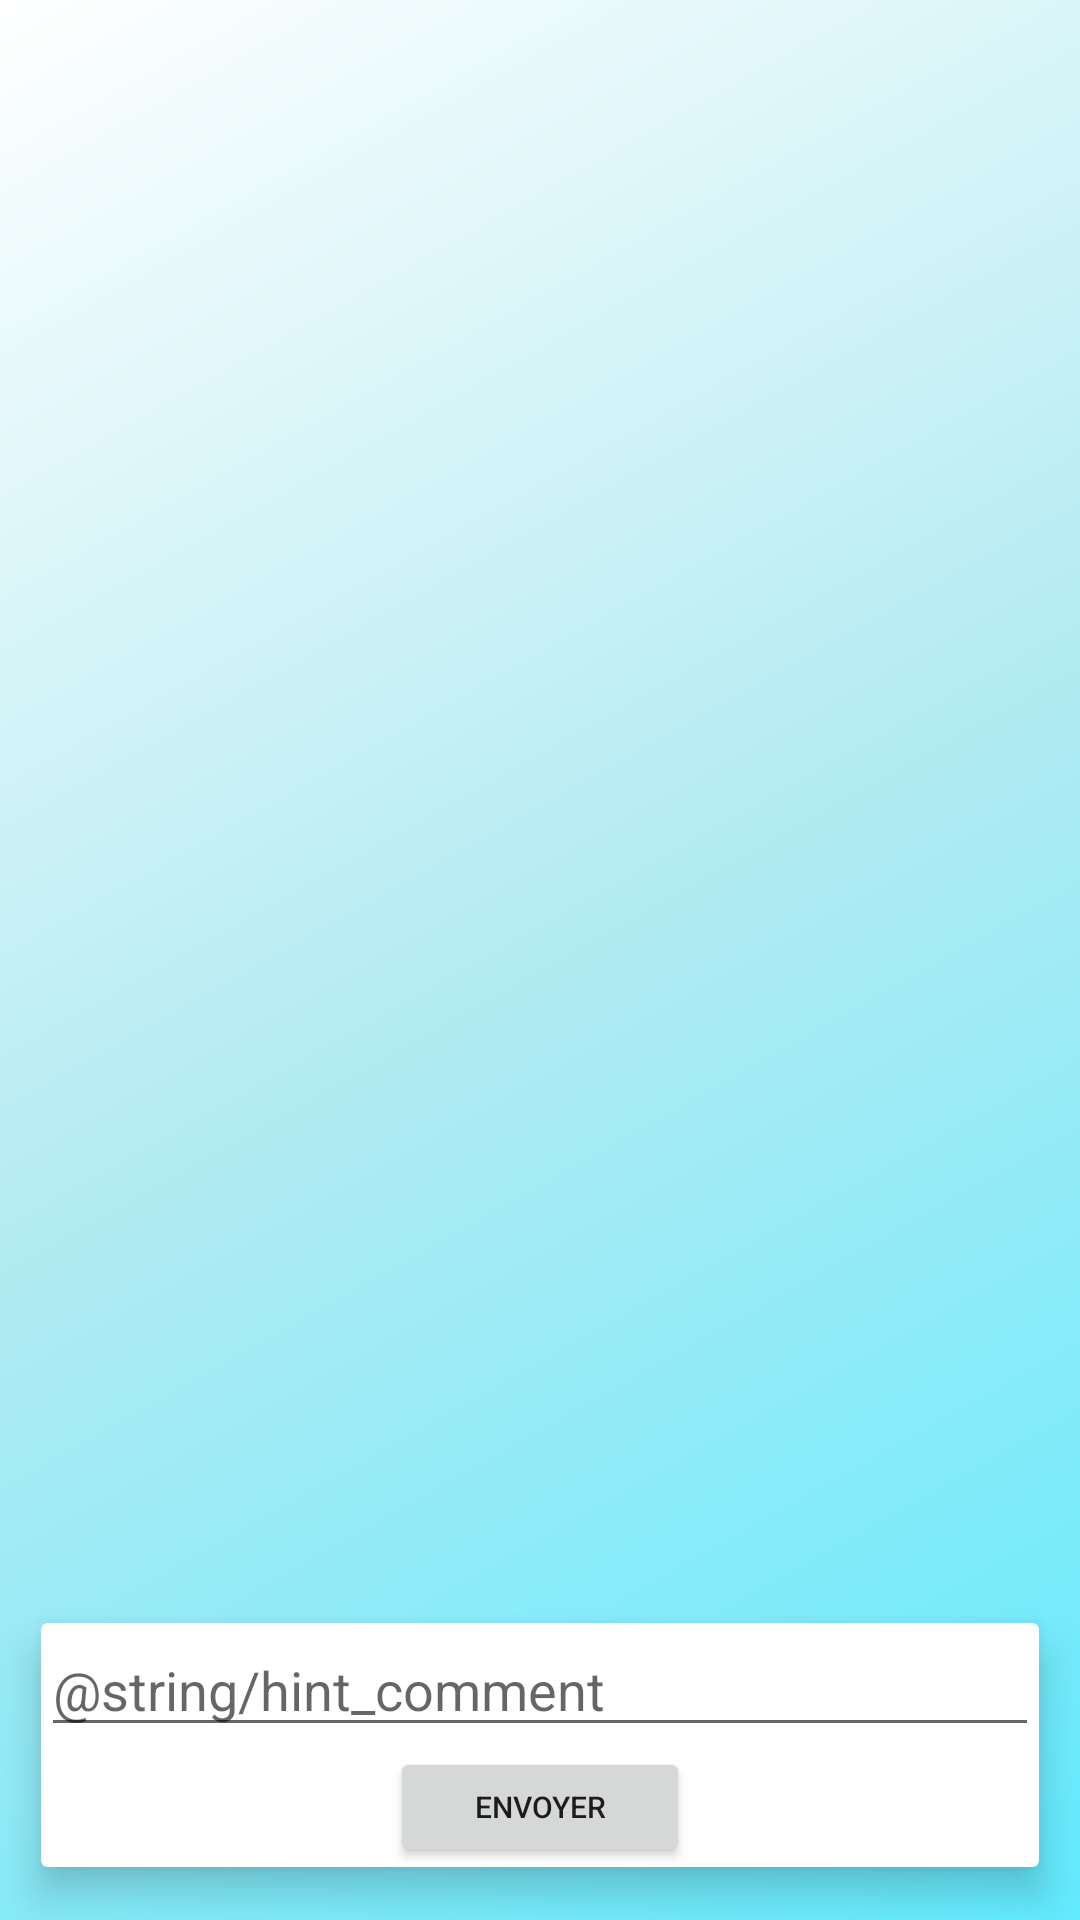

Android layout source for this screen:
<!-- AndroidManifest.xml: application theme AppTheme.Launcher -->
<!-- res/layout/popup.xml -->
<?xml version="1.0" encoding="utf-8"?>
<LinearLayout xmlns:android="http://schemas.android.com/apk/res/android"
    android:layout_width="match_parent"
    android:layout_height="match_parent"
    xmlns:card_view="http://schemas.android.com/apk/res-auto"
    android:orientation="vertical"
    android:background="@drawable/side_nav_drawer">
    <View
        android:layout_width="wrap_content"
        android:layout_height="1dp"
        android:layout_gravity="fill_horizontal" />
    <TextView
        android:id="@+id/noComments"
        android:layout_width="match_parent"
        android:layout_height="wrap_content"
        android:text="Pas de commentaires pour le moment !"
        android:layout_gravity="center"
        android:gravity="center"
        android:visibility="gone"/>

    <android.support.v7.widget.RecyclerView
        android:layout_width="match_parent"
        android:layout_height="match_parent"
        android:id="@+id/commentRecyclerView"
        android:textAlignment="center"
        android:layout_gravity="center"
        android:layout_weight="1">
    </android.support.v7.widget.RecyclerView>

    <android.support.v7.widget.CardView
        android:layout_width="match_parent"
        android:layout_height="wrap_content"
        android:id="@+id/commentCardView"
        android:orientation="vertical"
        android:focusable="true"
        android:clickable="true"
        android:foreground="?android:attr/selectableItemBackground"
        android:background="@null"
        android:layout_margin="5dp"
        card_view:cardUseCompatPadding="true"
        card_view:cardElevation="8dp"
        android:layout_gravity="center">

        <LinearLayout
            android:layout_width="match_parent"
            android:layout_height="wrap_content"
            android:orientation="vertical"
            android:id="@+id/cardViewLinearLayout">

            <EditText
                android:id="@+id/newComment"
                android:layout_width="match_parent"
                android:layout_height="wrap_content"
                android:hint="@string/hint_comment" />

            <Button
                android:id="@+id/commentButton"
                android:layout_width="100dp"
                android:layout_height="40dp"
                android:layout_gravity="center"
                android:textAlignment="center"
                android:textSize="10dp"
                android:text="Envoyer" />

        </LinearLayout>
    </android.support.v7.widget.CardView>

</LinearLayout>
<!-- resources referenced by this layout -->
<resources>
  <!-- drawable side_nav_drawer (drawable) -->
  <shape xmlns:android="http://schemas.android.com/apk/res/android"
      android:shape="rectangle">
      <gradient
          android:angle="135"
          android:centerColor="#b2ebf2"
          android:endColor="@color/White"
          android:startColor="@color/TripsLightAquaBlue"
          android:useLevel="false"
          android:type="linear" />
  </shape>
  <style name="AppTheme.Launcher" parent="Theme.AppCompat.DayNight.DarkActionBar">
          <item name="android:windowBackground">@drawable/launch_screen</item>
      </style>
  <color name="White">#ffff</color>
  <color name="TripsLightAquaBlue">#62ebff</color>
  <!-- drawable launch_screen (drawable) -->
  <?xml version="1.0" encoding="utf-8"?>
  <layer-list  xmlns:android="http://schemas.android.com/apk/res/android">
  
      
      <item android:drawable="@drawable/side_nav_bar"/>
  
      
      <item  android:top="100dp">
          <bitmap
              android:gravity="center"
              android:src="@drawable/trips_logo"
  
              />
      </item>
      <item android:bottom="200dp">
          <bitmap
              android:src="@drawable/trips_title"
              android:gravity="center"
              />
      </item>
  
  </layer-list >
  <!-- drawable side_nav_bar (drawable) -->
  <shape xmlns:android="http://schemas.android.com/apk/res/android"
      android:shape="rectangle">
      <gradient
          android:angle="135"
          android:centerColor="@color/TripsAquaBlue"
          android:endColor="@color/TripsLightAquaBlue"
          android:startColor="@color/TripsDarkAquaBlue"
          android:useLevel="false"
          android:type="linear" />
  </shape>
  <!-- drawable trips_logo: png bitmap (drawable, 9946 bytes) -->
  <!-- drawable trips_title: png bitmap (drawable, 1857 bytes) -->
  <color name="TripsAquaBlue">#00b8d4</color>
  <color name="TripsDarkAquaBlue">#0088a3</color>
</resources>
